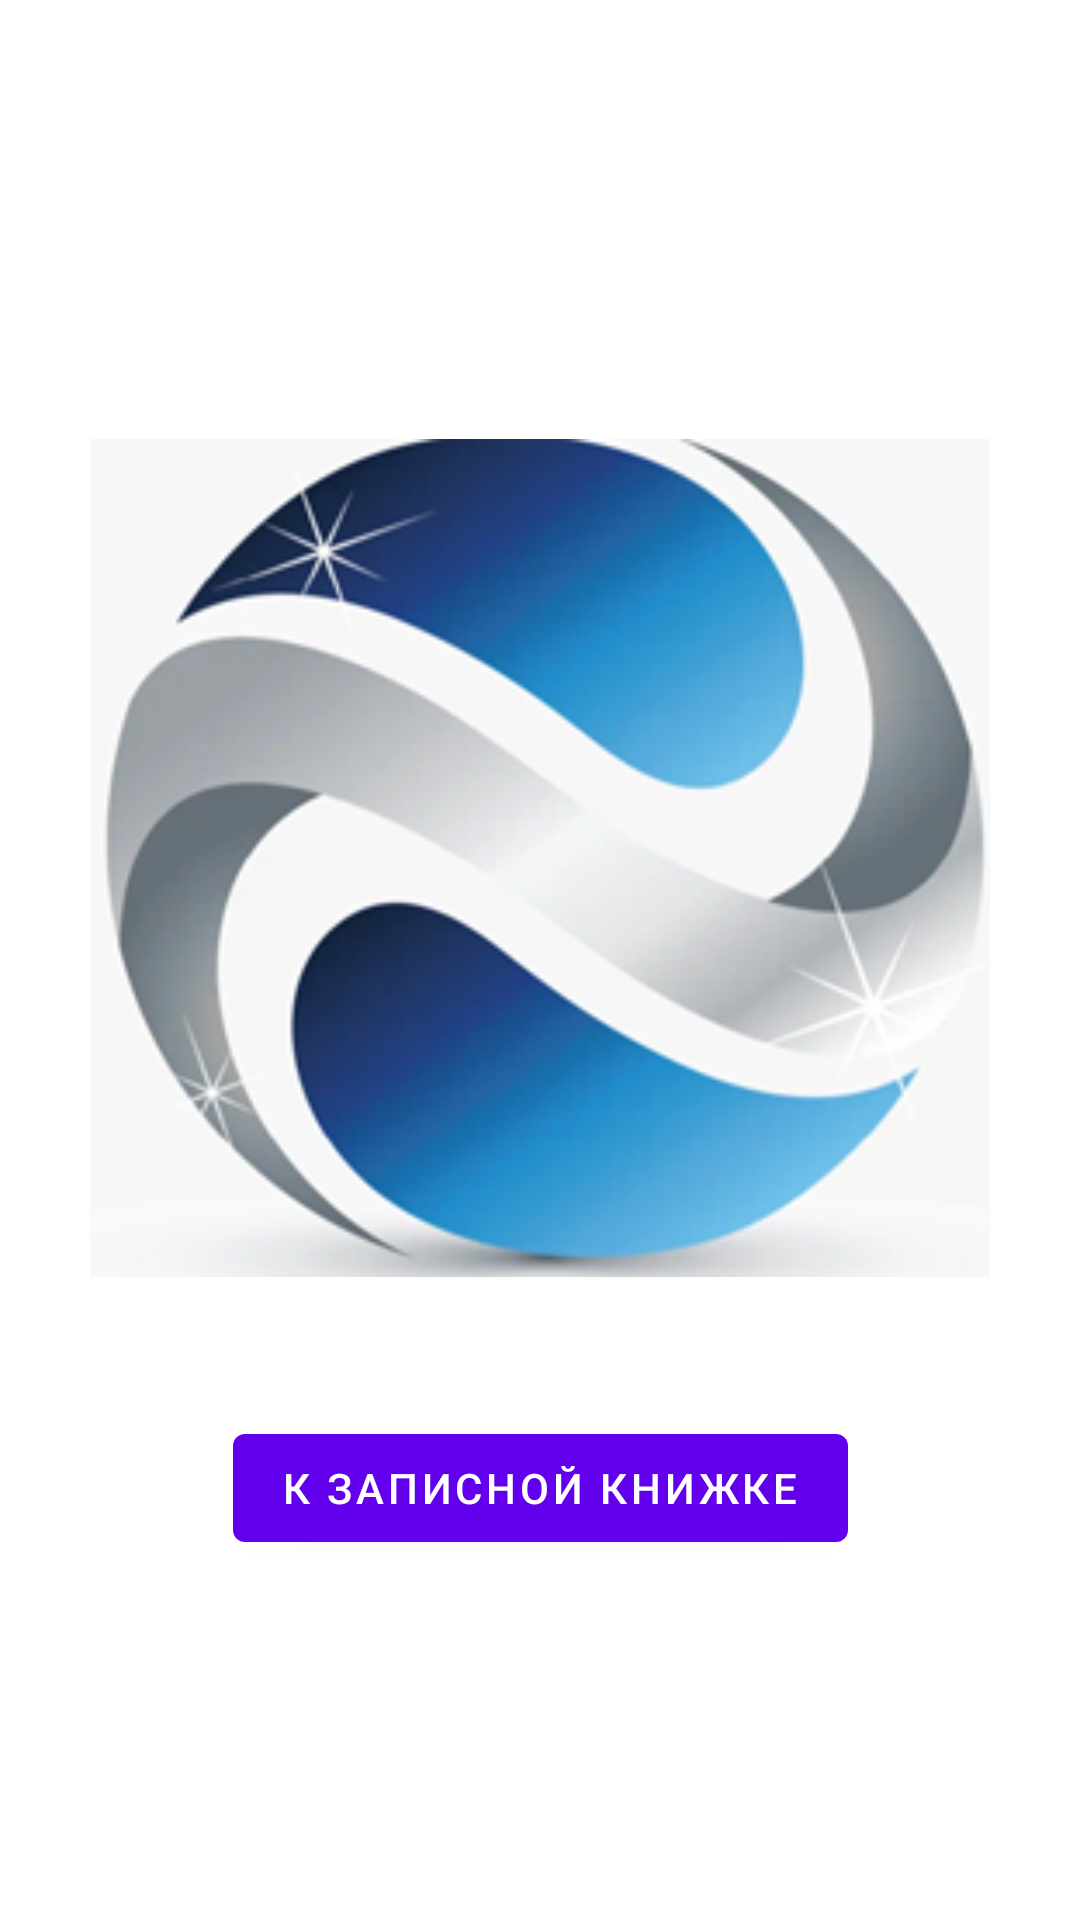

This screen was rendered from an Android layout file. Write that file and the resources it references.
<!-- AndroidManifest.xml: application theme Theme.DZ16BottomNavigationView -->
<!-- res/layout/activity_start.xml -->
<?xml version="1.0" encoding="utf-8"?>
<androidx.constraintlayout.widget.ConstraintLayout xmlns:android="http://schemas.android.com/apk/res/android"
    xmlns:app="http://schemas.android.com/apk/res-auto"
    xmlns:tools="http://schemas.android.com/tools"
    android:id="@+id/main"
    android:layout_width="match_parent"
    android:layout_height="match_parent"
    tools:context=".StartActivity">



    <ImageView
        android:id="@+id/logo_iv"
        android:layout_width="300dp"
        android:layout_height="300dp"
        app:layout_constraintTop_toTopOf="parent"
        app:layout_constraintStart_toStartOf="parent"
        app:layout_constraintEnd_toEndOf="parent"
        app:layout_constraintBottom_toBottomOf="parent"
        android:src="@drawable/diploma"
        app:layout_constraintVertical_bias="0.4"/>

    <com.google.android.material.button.MaterialButton
        android:id="@+id/start_btn"
        android:layout_width="wrap_content"
        android:layout_height="wrap_content"
        app:layout_constraintTop_toBottomOf="@+id/logo_iv"
        app:layout_constraintStart_toStartOf="parent"
        app:layout_constraintEnd_toEndOf="parent"
        android:layout_marginTop="36dp"
        android:text="@string/start_btn"
        style="@style/Widget.MaterialComponents.Button"/>



</androidx.constraintlayout.widget.ConstraintLayout>
<!-- resources referenced by this layout -->
<resources>
  <!-- drawable diploma: png bitmap (drawable, 72701 bytes) -->
  <string name="start_btn">К записной книжке</string>
  <style name="Theme.DZ16BottomNavigationView" parent="Theme.MaterialComponents.DayNight.DarkActionBar">
          
          <item name="colorPrimary">@color/purple_500</item>
          <item name="colorPrimaryVariant">@color/purple_700</item>
          <item name="colorOnPrimary">@color/white</item>
          
          <item name="colorSecondary">@color/teal_200</item>
          <item name="colorSecondaryVariant">@color/teal_700</item>
          <item name="colorOnSecondary">@color/black</item>
          
          <item name="android:statusBarColor">?attr/colorPrimaryVariant</item>
          
      </style>
  <color name="purple_500">#FF6200EE</color>
  <color name="purple_700">#FF3700B3</color>
  <color name="white">#FFFFFFFF</color>
  <color name="teal_200">#FF03DAC5</color>
  <color name="teal_700">#FF018786</color>
  <color name="black">#FF000000</color>
</resources>
